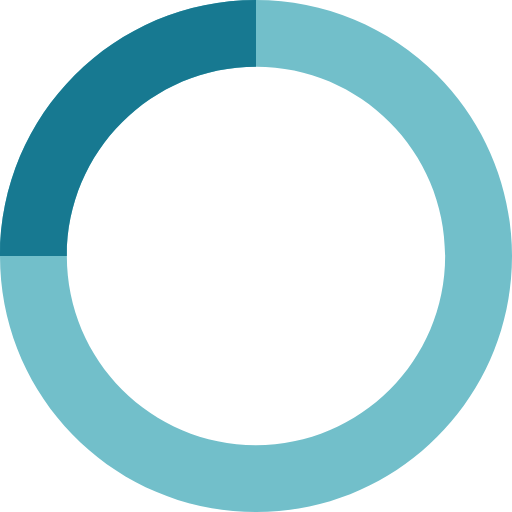
t = 0.00 s
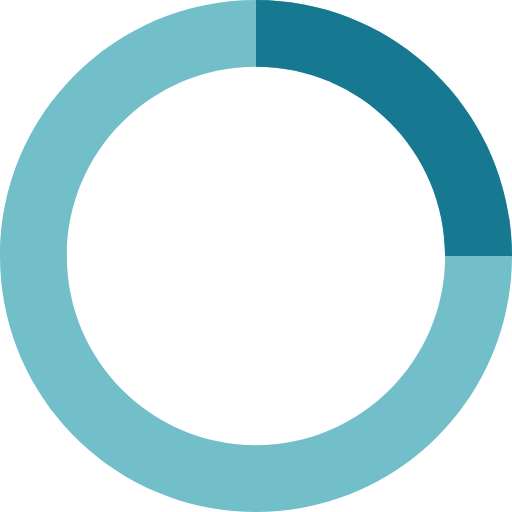
t = 0.50 s
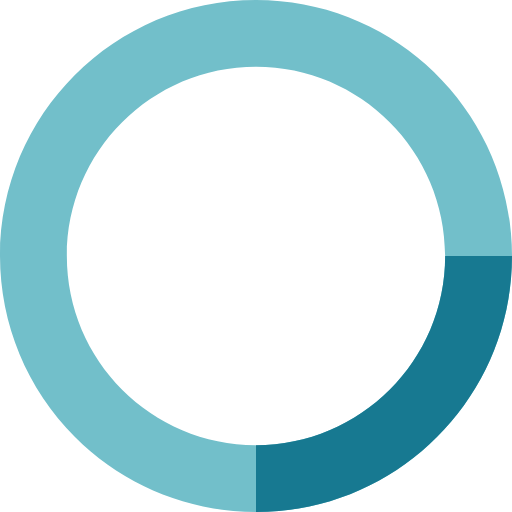
t = 1.00 s
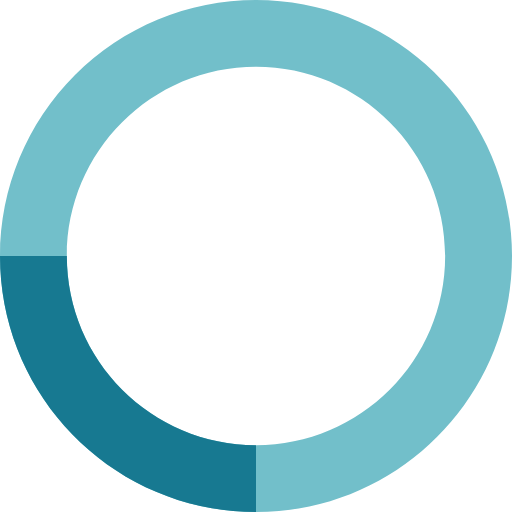
t = 1.50 s

The animated SVG that drew these frames (rendered in a browser with its animation timeline set to each time). Animation: 1 SMIL element (animateTransform=1); one cycle of 2.00 s, repeats indefinitely.

<svg xmlns="http://www.w3.org/2000/svg" width="18" height="18" viewBox="0 0 18 18">
    <g fill="none">
        <path fill="#72BFCA" d="M9 2.35c3.673 0 6.65 2.977 6.65 6.65 0 3.673-2.977 6.65-6.65 6.65-3.673 0-6.65-2.977-6.65-6.65 0-3.673 2.977-6.65 6.65-6.65M9 0C4.03 0 0 4.03 0 9s4.03 9 9 9 9-4.03 9-9c0-2.387-.948-4.676-2.636-6.364C13.676.948 11.387 0 9 0z"/>
        <path fill="#177991" d="M9 2.35V0C4.03 0 0 4.03 0 9h2.35c0-3.673 2.977-6.65 6.65-6.65z"/>
    </g>
    <animateTransform
      attributeName="transform"
      attributeType="XML"
      type="rotate"
      from="0 0 0"
      to="360 0 0"
      dur="2s"
      repeatCount="indefinite" />
</svg>
